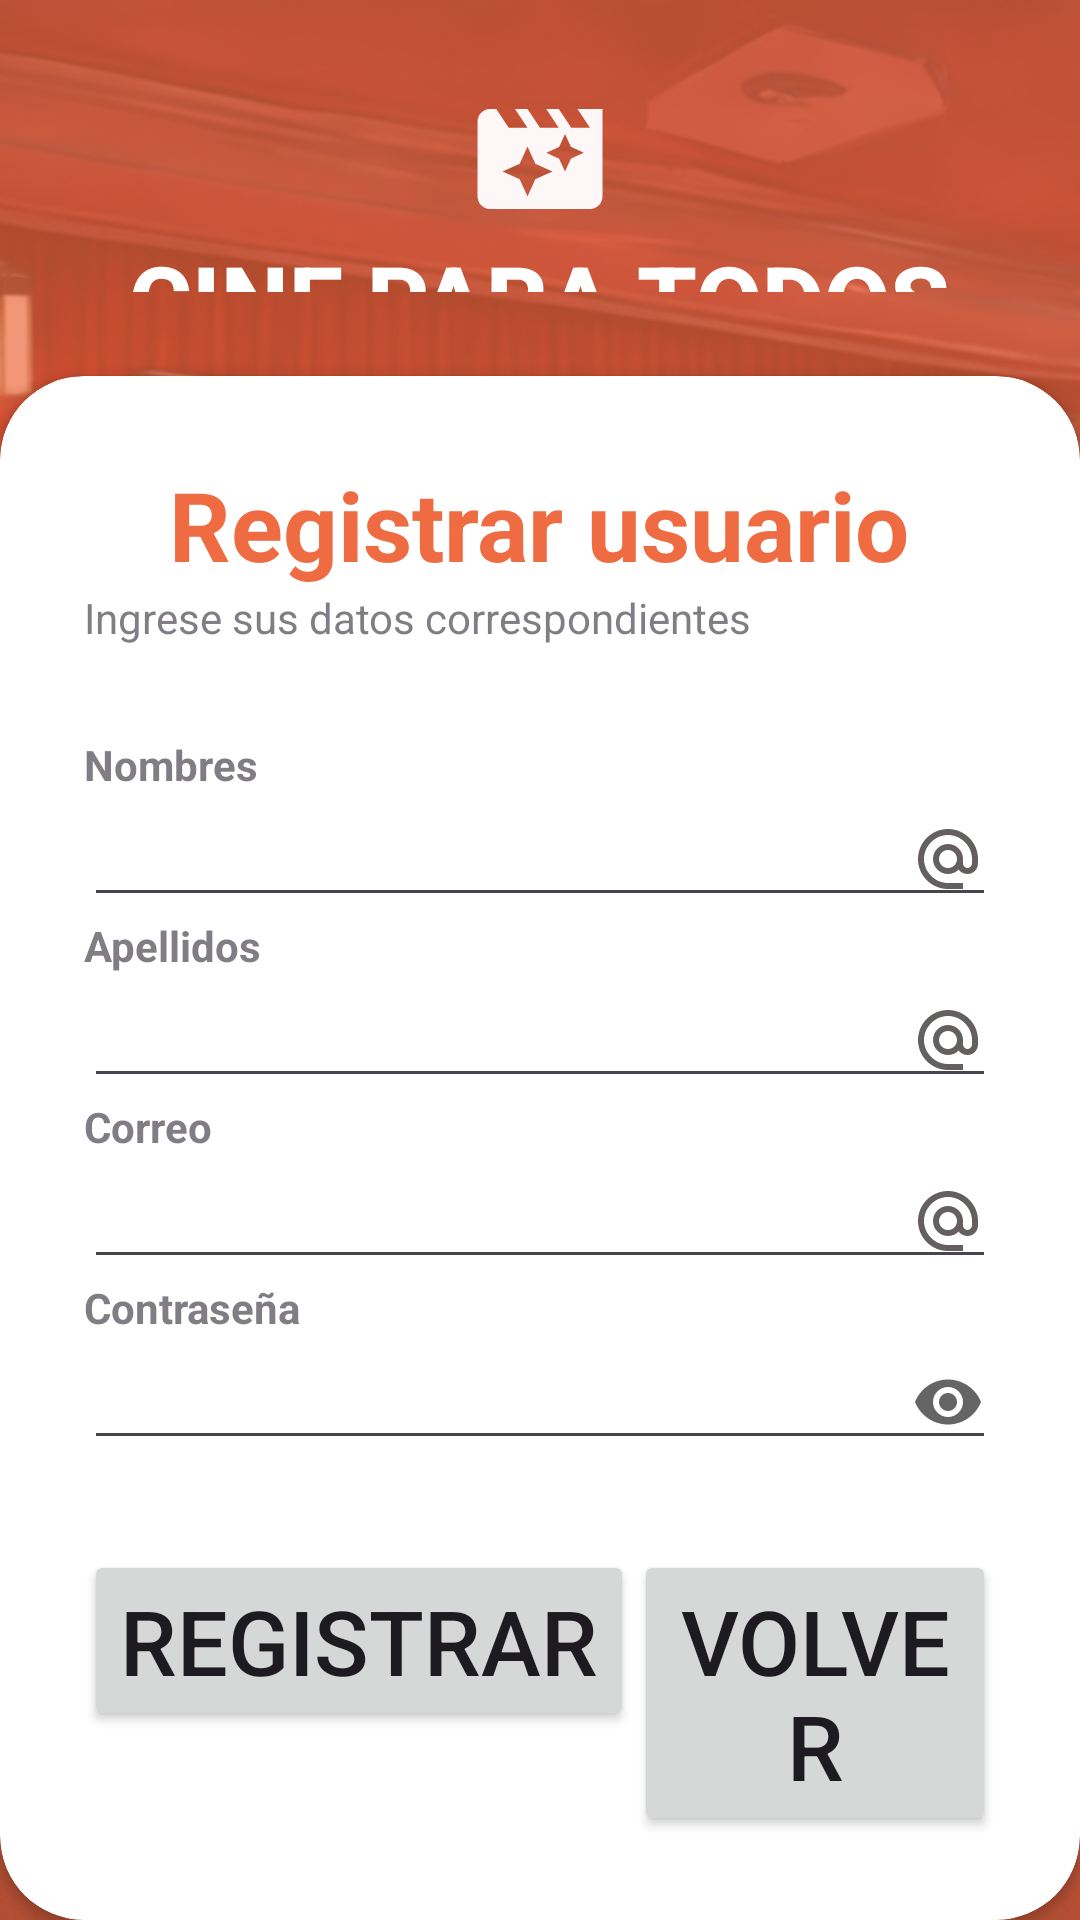

Reconstruct the res/layout file that produces this screen, plus the resources it refers to.
<!-- AndroidManifest.xml: application theme Theme.ProyectoAndroid -->
<!-- res/layout/activity_register_user.xml -->
<?xml version="1.0" encoding="utf-8"?>
<RelativeLayout xmlns:android="http://schemas.android.com/apk/res/android"
    xmlns:app="http://schemas.android.com/apk/res-auto"
    xmlns:tools="http://schemas.android.com/tools"
    android:id="@+id/main"
    android:layout_width="match_parent"
    android:layout_height="match_parent"
    android:background="@drawable/fondo"
    tools:context=".UI.RegisterUserActivity">

    <RelativeLayout
        android:layout_width="match_parent"
        android:layout_height="match_parent"
        android:background="@color/my_primary"
        android:alpha="0.7"
        />
    <LinearLayout
        android:layout_width="match_parent"
        android:layout_height="match_parent"
        android:orientation="vertical"
        android:gravity="center"
        android:layout_above="@+id/card_view"
        android:padding="28dp">

        <ImageView
            android:layout_width="70dp"
            android:layout_height="50dp"
            android:src="@drawable/film_icon" />
        <TextView
            android:layout_width="wrap_content"
            android:layout_height="wrap_content"
            android:text="CINE PARA TODOS"
            android:textStyle="bold"
            android:fontFamily="sans-serif-medium"
            android:textSize="32sp"
            android:textColor="@color/white"/>
    </LinearLayout>

    <androidx.cardview.widget.CardView
        android:layout_width="match_parent"
        android:layout_height="wrap_content"
        android:layout_alignParentBottom="true"
        app:cardCornerRadius="28dp"
        android:id="@+id/card_view">

        <LinearLayout
            android:layout_width="match_parent"
            android:layout_height="wrap_content"
            android:orientation="vertical"
            android:padding="28dp">
            <TextView
                android:layout_width="wrap_content"
                android:layout_height="wrap_content"
                android:text="Registrar usuario"
                android:layout_gravity="center"
                android:textColor="@color/my_primary"
                android:textSize="32sp"
                android:textStyle="bold"/>

            <Space
                android:layout_width="match_parent"
                android:layout_height="wrap_content" />

            <TextView
                android:layout_width="wrap_content"
                android:layout_height="wrap_content"
                android:text="Ingrese sus datos correspondientes"
                android:alpha="0.7"/>
            <View
                android:layout_width="wrap_content"
                android:layout_height="30dp"
                />

            <TextView
                android:layout_width="wrap_content"
                android:layout_height="wrap_content"
                android:text="Nombres"
                android:alpha="0.7"
                android:textStyle="bold"
                />

            <EditText
                android:id="@+id/edtNombres"
                android:layout_width="match_parent"
                android:layout_height="wrap_content"
                android:inputType="textEmailAddress"
                android:drawableEnd="@drawable/email_icon"/>

            <TextView
                android:layout_width="wrap_content"
                android:layout_height="wrap_content"
                android:text="Apellidos"
                android:alpha="0.7"
                android:textStyle="bold" />

            <EditText
                android:id="@+id/edtApellidos"
                android:layout_width="match_parent"
                android:layout_height="wrap_content"
                android:inputType="textEmailAddress"
                android:drawableEnd="@drawable/email_icon"/>

            <TextView
                android:layout_width="wrap_content"
                android:layout_height="wrap_content"
                android:text="Correo"
                android:alpha="0.7"
                android:textStyle="bold" />

            <EditText
                android:id="@+id/edtCorreo"
                android:layout_width="match_parent"
                android:layout_height="wrap_content"
                android:inputType="textEmailAddress"
                android:drawableEnd="@drawable/email_icon"/>

            <TextView
                android:layout_width="wrap_content"
                android:layout_height="wrap_content"
                android:text="Contraseña"
                android:alpha="0.7"
                android:textStyle="bold" />

            <EditText
                android:id="@+id/edtClave"
                android:layout_width="match_parent"
                android:layout_height="wrap_content"
                android:inputType="textPassword"
                android:drawableEnd="@drawable/password_icon"/>

            <View
                android:layout_width="wrap_content"
                android:layout_height="30dp"
                />

            <LinearLayout
                android:layout_width="match_parent"
                android:layout_height="match_parent"
                android:orientation="horizontal">

                <Button
                    android:id="@+id/btnRegistrar"
                    android:layout_width="wrap_content"
                    android:layout_height="wrap_content"
                    android:onClick="RegistrarUser"
                    android:text="Registrar"
                    android:textSize="30dp"
                    app:cornerRadius="32dp" />

                <Button
                    android:id="@+id/btnVolver"
                    android:layout_width="match_parent"
                    android:layout_height="wrap_content"
                    android:onClick="Volver"
                    android:text="Volver"
                    android:textSize="30dp"
                    app:cornerRadius="32dp" />
            </LinearLayout>

        </LinearLayout>

    </androidx.cardview.widget.CardView>

</RelativeLayout>
<!-- resources referenced by this layout -->
<resources>
  <color name="my_primary">#EF6B41</color>
  <color name="white">#FFFFFFFF</color>
  <!-- drawable email_icon (drawable) -->
  <vector xmlns:android="http://schemas.android.com/apk/res/android" android:height="24dp" android:tint="#646060" android:viewportHeight="24" android:viewportWidth="24" android:width="24dp">
        
      <path android:fillColor="@android:color/white" android:pathData="M12,2C6.48,2 2,6.48 2,12s4.48,10 10,10h5v-2h-5c-4.34,0 -8,-3.66 -8,-8s3.66,-8 8,-8 8,3.66 8,8v1.43c0,0.79 -0.71,1.57 -1.5,1.57s-1.5,-0.78 -1.5,-1.57L17,12c0,-2.76 -2.24,-5 -5,-5s-5,2.24 -5,5 2.24,5 5,5c1.38,0 2.64,-0.56 3.54,-1.47 0.65,0.89 1.77,1.47 2.96,1.47 1.97,0 3.5,-1.6 3.5,-3.57L22,12c0,-5.52 -4.48,-10 -10,-10zM12,15c-1.66,0 -3,-1.34 -3,-3s1.34,-3 3,-3 3,1.34 3,3 -1.34,3 -3,3z"/>
      
  </vector>
  <!-- drawable film_icon (drawable) -->
  <vector xmlns:android="http://schemas.android.com/apk/res/android" android:height="24dp" android:tint="#FDF7F7" android:viewportHeight="24" android:viewportWidth="24" android:width="24dp">
        
      <path android:fillColor="@android:color/white" android:pathData="M18,4l2,3h-3l-2,-3h-2l2,3h-3l-2,-3L8,4l2,3L7,7L5,4L4,4c-1.1,0 -1.99,0.9 -1.99,2L2,18c0,1.1 0.9,2 2,2h16c1.1,0 2,-0.9 2,-2L22,4h-4zM11.25,15.25L10,18l-1.25,-2.75L6,14l2.75,-1.25L10,10l1.25,2.75L14,14l-2.75,1.25zM16.94,11.94L16,14l-0.94,-2.06L13,11l2.06,-0.94L16,8l0.94,2.06L19,11l-2.06,0.94z"/>
      
  </vector>
  <!-- drawable fondo: jpg bitmap (drawable, 609988 bytes) -->
  <!-- drawable password_icon (drawable) -->
  <vector xmlns:android="http://schemas.android.com/apk/res/android" android:alpha="0.6" android:height="24dp" android:viewportHeight="24" android:viewportWidth="24" android:width="24dp">
        
      <path android:fillColor="#FF000000" android:pathData="M12,4.5C7,4.5 2.73,7.61 1,12c1.73,4.39 6,7.5 11,7.5s9.27,-3.11 11,-7.5c-1.73,-4.39 -6,-7.5 -11,-7.5zM12,17c-2.76,0 -5,-2.24 -5,-5s2.24,-5 5,-5 5,2.24 5,5 -2.24,5 -5,5zM12,9c-1.66,0 -3,1.34 -3,3s1.34,3 3,3 3,-1.34 3,-3 -1.34,-3 -3,-3z"/>
      
  </vector>
  <style name="Theme.ProyectoAndroid" parent="Base.Theme.ProyectoAndroid" />
  <style name="Base.Theme.ProyectoAndroid" parent="Theme.Material3.DayNight.NoActionBar">
          
          <item name="colorPrimary">@color/my_primary</item>
          <item name="colorPrimaryVariant">@color/my_primary</item>
          <item name="colorOnPrimary">@color/black</item>
          
          <item name="colorSecondary">@color/my_secondary</item>
          <item name="colorSecondaryVariant">@color/my_secondary</item>
          <item name="colorOnSecondary">@color/black</item>
          
          <item name="android:statusBarColor">@color/my_primary</item>
          
      </style>
  <color name="black">#FF000000</color>
  <color name="my_secondary">#EC5222</color>
</resources>
